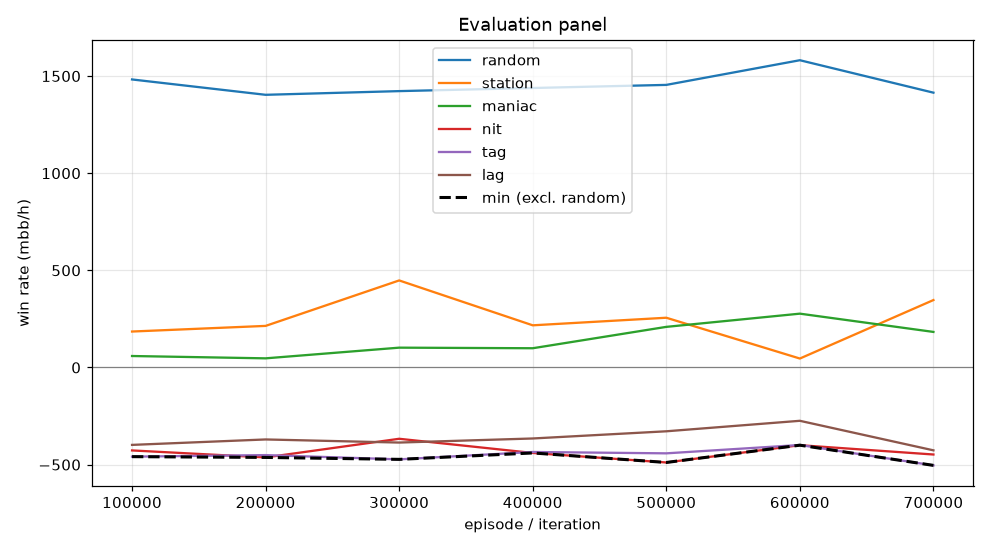

The file beside this chart, header and first rows:
episode, min, mean, random_mean, random_se, station_mean, station_se, maniac_mean, maniac_se, nit_mean, nit_se, tag_mean, tag_se, lag_mean, lag_se, act_call, act_raise, act_fold, act_check
99999, -459.0, -208.1, 1482, 92.29, 185.0, 41.76, 59.0, 25.6, -427.0, 93.92, -459.0, 81.35, -398.5, 71.38, 0.554, 0.3305, 0.0004028, 0.1151
199999, -463.0, -204.7, 1404, 102, 214.0, 34.07, 47.0, 27.86, -463.0, 97.37, -451.0, 88.22, -370.5, 78.71, 0.5578, 0.3745, 0.0003584, 0.06729
299999, -473.0, -135.3, 1422, 88.32, 448.0, 47.11, 102.0, 19.29, -367.0, 86.47, -473.0, 71.93, -386.5, 63.42, 0.5459, 0.3053, 4.4837017441599784e-05, 0.1488
399999, -440.0, -184.9, 1438, 95.23, 217.0, 38.31, 99.0, 20.25, -440.0, 95.29, -435.0, 83.59, -365.5, 72.8, 0.5668, 0.3416, 0.0, 0.09162
499999, -489.0, -158.9, 1454, 101.8, 256.0, 39.83, 209.0, 33.67, -489.0, 97.21, -442.0, 86.3, -328.5, 77.66, 0.5444, 0.376, 0.0, 0.0796
599999, -400.0, -150.1, 1582, 101.4, 46.0, 21.83, 277.0, 38.03, -400.0, 107.3, -399.0, 97.45, -274.5, 86.17, 0.5347, 0.4313, 0.0, 0.03399
699999, -504.0, -169.7, 1414, 93.3, 347.0, 42.66, 183.0, 28.7, -448.0, 91.05, -504.0, 78.37, -426.5, 67.2, 0.548, 0.3273, 0.0, 0.1247
